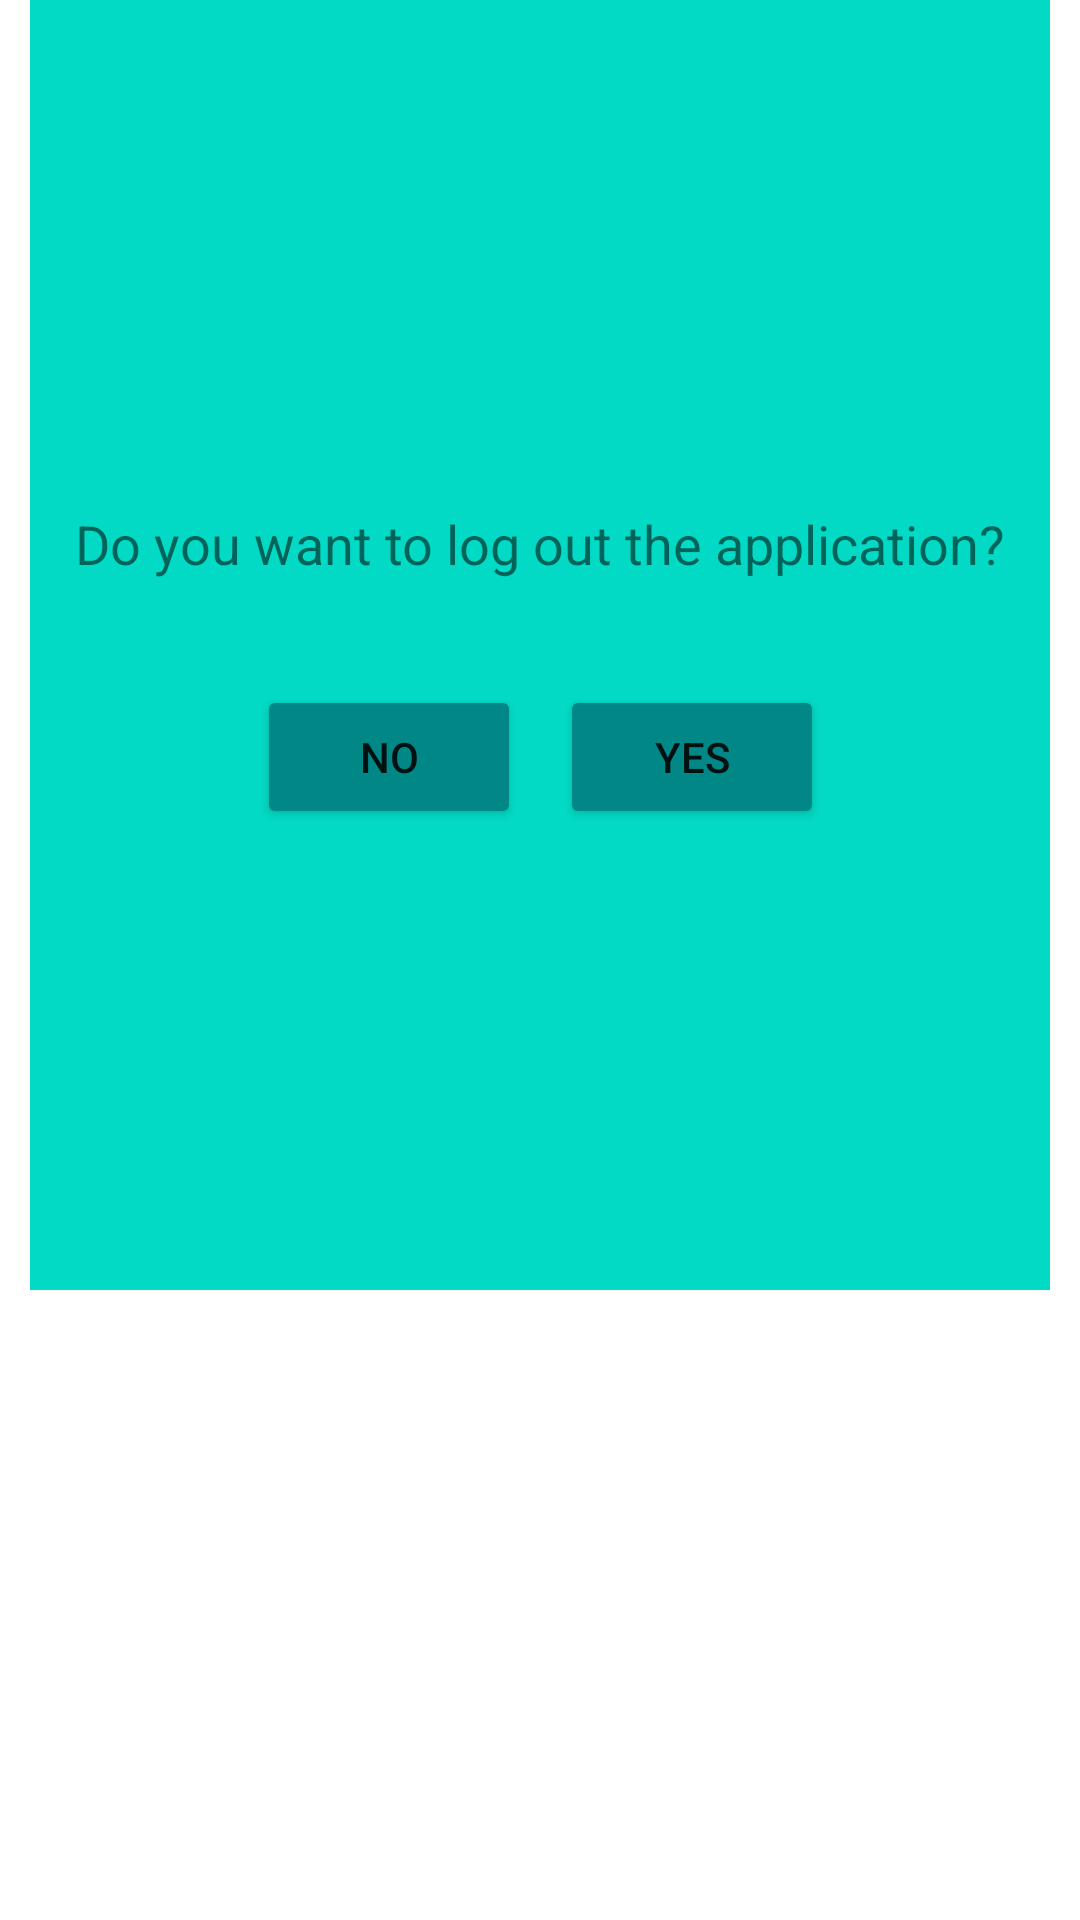

Produce the Android XML layout that renders to this screen, including the resource entries it uses.
<!-- AndroidManifest.xml: application theme Theme.MY_WATER -->
<!-- res/layout/activity_home.xml -->
<?xml version="1.0" encoding="utf-8"?>
<androidx.constraintlayout.widget.ConstraintLayout xmlns:android="http://schemas.android.com/apk/res/android"
    xmlns:app="http://schemas.android.com/apk/res-auto"
    xmlns:tools="http://schemas.android.com/tools"
    android:layout_width="match_parent"
    android:layout_height="match_parent"
    tools:context=".Home">

    <androidx.constraintlayout.widget.ConstraintLayout
        android:layout_width="match_parent"
        android:layout_height="450dp"
        android:layout_marginEnd="10dp"
        android:layout_marginStart="10dp"
        android:layout_marginTop="50dp"
        android:layout_marginBottom="281dp"
        android:background="@color/teal_200"
        app:layout_constraintBottom_toBottomOf="parent"
        app:layout_constraintEnd_toEndOf="parent"
        app:layout_constraintStart_toStartOf="parent"
        app:layout_constraintTop_toTopOf="parent">

        <TextView
            android:id="@+id/textView17"
            android:layout_width="wrap_content"
            android:layout_height="wrap_content"
            android:layout_marginStart="10dp"
            android:layout_marginTop="189dp"
            android:layout_marginEnd="10dp"
            android:text="Do you want to log out the application?"
            android:textAlignment="center"
            android:textSize="18sp"
            app:layout_constraintEnd_toEndOf="parent"
            app:layout_constraintStart_toStartOf="parent"
            app:layout_constraintTop_toTopOf="parent" />

        <Button
            android:id="@+id/no2"
            android:layout_width="wrap_content"
            android:layout_height="wrap_content"
            android:layout_marginStart="10dp"
            android:layout_marginTop="35dp"
            android:layout_marginEnd="10dp"
            android:backgroundTint="@color/teal_700"
            android:text="no"
            app:layout_constraintEnd_toEndOf="@+id/textView17"
            app:layout_constraintHorizontal_bias="0.25"
            app:layout_constraintStart_toStartOf="@+id/textView17"
            app:layout_constraintTop_toBottomOf="@+id/textView17" />

        <Button
            android:id="@+id/yes2"
            android:layout_width="wrap_content"
            android:layout_height="wrap_content"
            android:layout_marginStart="10dp"
            android:layout_marginTop="35dp"
            android:layout_marginEnd="10dp"
            android:backgroundTint="@color/teal_700"
            android:text="yes"
            app:layout_constraintEnd_toEndOf="@+id/textView17"
            app:layout_constraintHorizontal_bias="0.75"
            app:layout_constraintStart_toStartOf="@+id/textView17"
            app:layout_constraintTop_toBottomOf="@+id/textView17" />

    </androidx.constraintlayout.widget.ConstraintLayout>

</androidx.constraintlayout.widget.ConstraintLayout>
<!-- resources referenced by this layout -->
<resources>
  <color name="teal_200">#FF03DAC5</color>
  <color name="teal_700">#FF018786</color>
  <style name="Theme.MY_WATER" parent="Theme.MaterialComponents.Light.NoActionBar">
          
          <item name="colorPrimary">@color/beige</item>
          <item name="colorPrimaryVariant">@color/blizzardBlue</item>
          <item name="colorOnPrimary">@color/white</item>
          
          <item name="colorSecondary">@color/teal_200</item>
          <item name="colorSecondaryVariant">@color/teal_700</item>
          <item name="colorOnSecondary">@color/black</item>
          
          <item name="android:statusBarColor" tools:targetApi="l">?attr/colorPrimaryVariant</item>
          
      </style>
  <color name="beige">#F5F5DC</color>
  <color name="blizzardBlue">#ACE5EE</color>
  <color name="white">#FFFFFFFF</color>
  <color name="black">#FF000000</color>
</resources>
